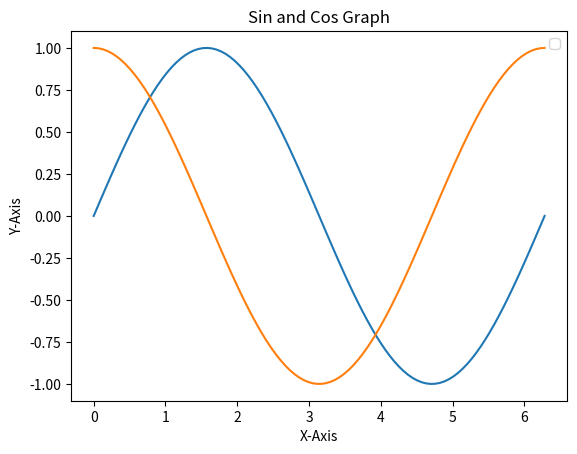

Source code (Python):
import math
import numpy as np
from matplotlib import pyplot

pi = math.pi

x = np.linspace(0, 2*pi, 100)
sin_y = np.sin(x)
cos_y = np.cos(x)

pyplot.plot(x, sin_y)
pyplot.plot(x, cos_y)

pyplot.title('Sin and Cos Graph')

pyplot.xlabel('X-Axis')
pyplot.ylabel('Y-Axis')

pyplot.legend()
pyplot.show()
